Image classification data set "dataset" (LaLils/ACS-Java on GitHub). Class labels (24): croco candy, croco blue, croco yellow, croco red, croco green, dragibus candy, dragibus blue, dragibus yellow, dragibus black, dragibus pink, dragibus red, dragibus green, fraise, fraise fraise, oeuf, oeuf oeuf, ourson, ourson jaune, ourson rouge, ourson vert, schtroumpf, schtroumpf blanc, schtroumpf jaune, schtroumpf rouge.

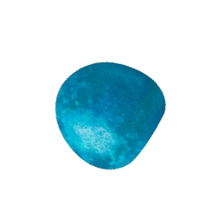
Label: dragibus blue

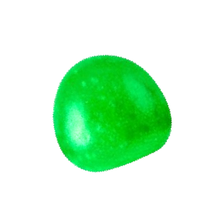
Label: dragibus green

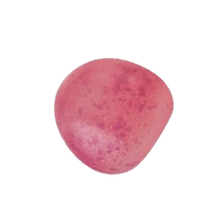
Label: dragibus pink

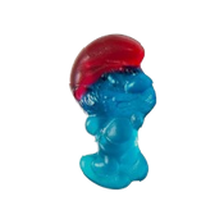
Label: schtroumpf rouge

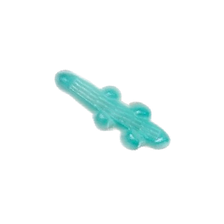
Label: croco blue

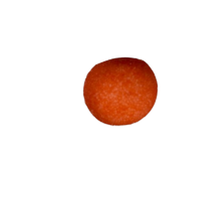
Label: fraise
